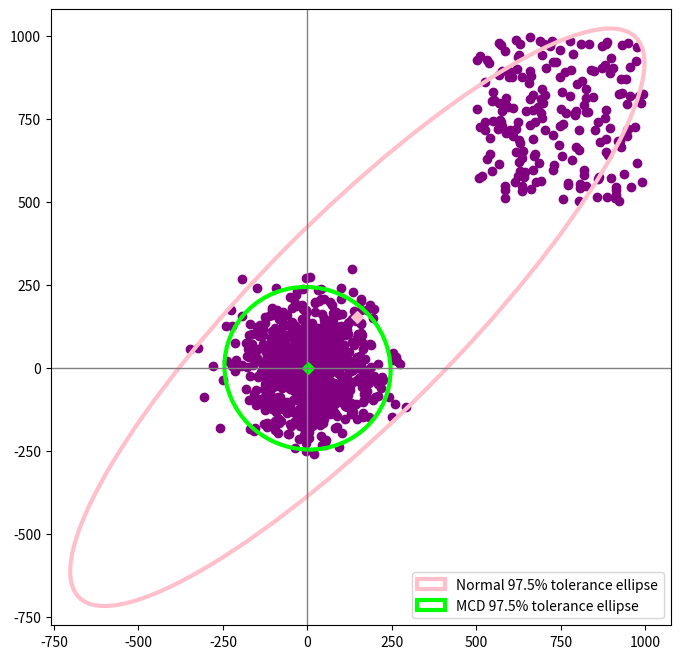

Write the Python code that produced this figure.
import numpy as np
import matplotlib.pyplot as plt
from matplotlib.transforms import Affine2D
from matplotlib.patches import Ellipse
from scipy.stats import chi2


def plot_covariance(data_, fig, ax, sample_mean, sample_cov, mcd_mean, mcd_cov, alpha):
    ax.clear()

    ax.axvline(c='grey', lw=1)
    ax.axhline(c='grey', lw=1)

    n_dims_ = data_.shape[1]

    tolerance = np.sqrt(chi2.ppf(1 - alpha, n_dims_))

    ax.scatter(data_[:, 0], data_[:, 1], color='purple')
    confidence_ellipse(sample_mean, sample_cov, ax, n_std=tolerance,
                       label=r'Normal {}% tolerance ellipse'.format((1 - alpha) * 100), edgecolor='pink')
    confidence_ellipse(mcd_mean, mcd_cov, ax, n_std=tolerance,
                       label=r'MCD {}% tolerance ellipse'.format(format((1 - alpha) * 100)),
                       edgecolor='lime', linestyle='-')
    ax.scatter(sample_mean[0], sample_mean[1], c='pink', marker='D')
    ax.scatter(mcd_mean[0], mcd_mean[1], c='lime', marker='D')

    ax.legend()
    fig.canvas.draw()
    plt.pause(0.001)


def confidence_ellipse(mean, cov, ax_, n_std=3.0, facecolor='none', **kwargs):
    if cov.shape[0] > 2 or cov.shape[1] > 2:
        raise ValueError("Data must be two-dimensional to plot")

    pearson = cov[0, 1]/np.sqrt(cov[0, 0] * cov[1, 1])
    # Using a special case to obtain the eigenvalues of this
    # two-dimensional dataset.
    ell_radius_x = np.sqrt(1 + pearson)
    ell_radius_y = np.sqrt(1 - pearson)
    ellipse = Ellipse((0, 0), width=ell_radius_x * 2, height=ell_radius_y * 2, facecolor=facecolor, linewidth=3,
                      **kwargs)

    scale_x = np.sqrt(cov[0, 0]) * n_std
    mean_x = mean[0]
    scale_y = np.sqrt(cov[1, 1]) * n_std
    mean_y = mean[1]

    transform = Affine2D().rotate_deg(45).scale(scale_x, scale_y).translate(mean_x, mean_y)

    ellipse.set_transform(transform + ax_.transData)
    return ax_.add_patch(ellipse)


def mahalanobis_distance(point, mean, inv_cov):
    return np.sqrt(np.dot((point - mean).T, np.dot(inv_cov, point - mean)))


def mcd(sample, h=None, max_iterations=1000, n_initial_subsets=1, fast=False, plot=False, alpha=0.025):

    def c_steps(subset_, n_steps=max_iterations, initial=False):
        previous_mean = np.empty(p)
        previous_cov = np.empty((p, p))
        det_ = None
        i = 0
        while i < n_steps:
            mean_ = np.mean(subset_, axis=0)
            cov_ = np.cov(subset_.T)
            det_ = np.linalg.det(cov)

            if plot:
                plot_covariance(data, fig, ax, sample_mean, sample_cov, mean_, cov_, alpha)

            if np.array_equal(mean_, previous_mean) and np.array_equal(cov_, previous_cov):
                return mean_, cov_, det_

            if det_ == 0:
                return mean_, cov_, det_
            else:
                distances_ = []
                for point_ in sample:
                    distances_.append(mahalanobis_distance(point_, mean_, np.linalg.inv(cov_)))

                distances_ = np.array(distances_)
                indices_ = np.argsort(distances_)
                subset_ = sample[indices_[:h], :]

                previous_mean = mean_
                previous_cov = cov_

            i += 1

        if not initial:
            print("Warning: Algorithm failed to converge: results may not be reliable.  "
                  "Try increasing the maximum number of iterations")

        return previous_mean, previous_cov, det_

    if plot:
        sample_mean = np.mean(data, axis=0)
        sample_cov = np.cov(data.T)
        plt.ion()
        fig, ax = plt.subplots(figsize=(8, 8))
    else:
        fig = None
        ax = None
        sample_mean = None
        sample_cov = None

    n = sample.shape[0]
    p = sample.shape[1]
    n_initial_subsets = np.min((n, n_initial_subsets))

    if h is None:
        h = int((np.floor((n + p + 1) / 2) + n) / 2)  # halfway between most robust h and most efficient h
    else:
        if h < np.floor((n + p + 1) / 2) or h > n:
            print("h must be between {} and {}.  Aborting...".format(np.floor((n + p + 1) / 2), n))
            return None, None

    index_sets = []
    dets = []
    for j in range(n_initial_subsets):  # find n_initial_subsets unique subsets of size p + 1
        while True:
            extending = True
            indices = np.random.randint(0, n, size=p + 1)
            subset = sample[indices, :]
            mean = np.mean(subset, axis=0)
            cov = np.cov(subset.T)
            det = np.linalg.det(cov)
            while extending:
                if det == 0:
                    if np.size(indices) == h:
                        return mean, cov

                    indices_left = list(set(range(n)) - set(indices))
                    index = np.random.choice(indices_left)
                    indices = np.concatenate((indices, index))

                    subset = sample[indices, :]
                    mean = np.mean(subset, axis=0)
                    cov = np.cov(subset.T)
                    det = np.linalg.det(cov)
                else:
                    extending = False

            distances = []
            for point in sample:
                distances.append(mahalanobis_distance(point, mean, np.linalg.inv(cov)))

            distances = np.array(distances)
            indices = np.argsort(distances)

            for idxs in index_sets:
                if np.array_equal(indices, idxs):
                    continue
            else:
                index_sets.append(indices)
                break

        if fast:  # if fastmcd, then store determinant to weed out poor performing subsets
            subset = sample[indices[:h], :]
            _, _, det = c_steps(subset, n_steps=2, initial=True)
            dets.append(det)

    if fast:  # if fastmcd, only keep 10 best performing subsets
        min_indices = np.argsort(dets)[:10]
        remaining_subsets = np.array(index_sets)[min_indices]
    else:
        remaining_subsets = index_sets

    results = []
    dets = []
    for indices in remaining_subsets:
        subset = sample[indices[:h]]
        mean, cov, det = c_steps(subset)
        results.append((mean, cov))
        dets.append(det)

    min_index = int(np.argmin(dets))
    mean, cov = results[min_index]

    if plot:
        plot_covariance(data, fig, ax, sample_mean, sample_cov, mean, cov, alpha)
        input()

    return mean, cov


if __name__ == '__main__':
    alpha_ = 0.025
    n_dims = 2
    n_points = 1000
    fraction_outliers = 0.2

    data = np.random.normal(0, 100, size=(int((1 - fraction_outliers) * n_points), n_dims))
    data_outliers = np.random.uniform(500, 1000, size=(int(fraction_outliers * n_points), n_dims))
    data = np.concatenate((data, data_outliers), axis=0)

    m, c = mcd(data, n_initial_subsets=1, fast=False, plot=True, alpha=alpha_)
